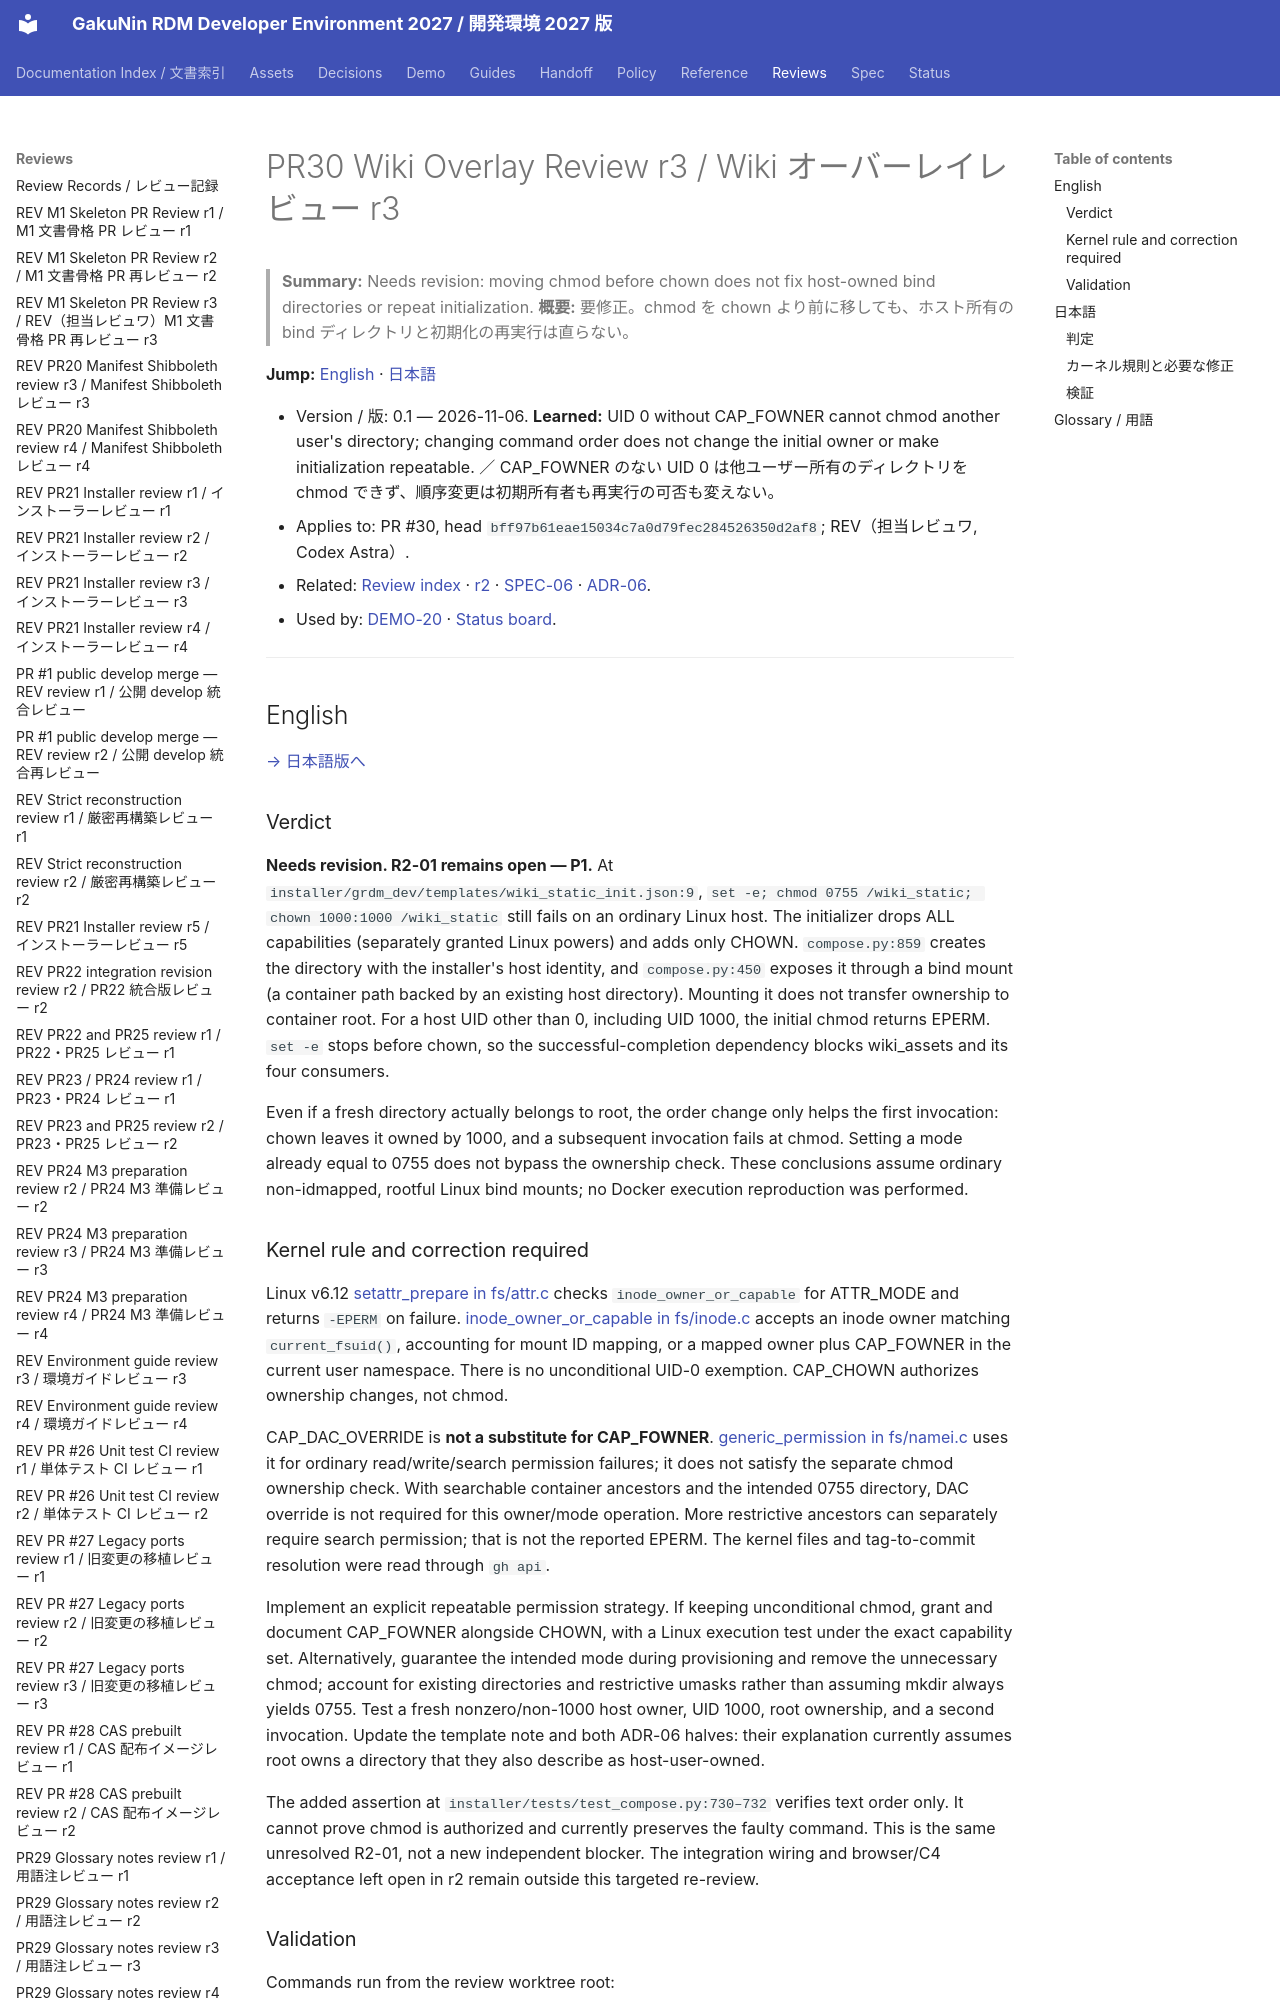

repository: RCOSDP/RDM-developer-guide · page: reviews/2026-11-06_RDM-developer-guide_PR30_Wiki_Overlay_r3/index.html · generator: mkdocs

# PR30 Wiki Overlay Review r3 / Wiki オーバーレイレビュー r3

> **Summary:** Needs revision: moving chmod before chown does not fix host-owned bind directories or repeat initialization.
> **概要:** 要修正。chmod を chown より前に移しても、ホスト所有の bind ディレクトリと初期化の再実行は直らない。

**Jump:** [English](#english) · [日本語](#japanese)

- Version / 版: 0.1 — 2026-11-06. **Learned:** UID 0 without CAP_FOWNER cannot chmod another user's directory; changing command order does not change the initial owner or make initialization repeatable. ／ CAP_FOWNER のない UID 0 は他ユーザー所有のディレクトリを chmod できず、順序変更は初期所有者も再実行の可否も変えない。
- Applies to: PR #30, head `bff97b61eae15034c7a0d79fec284526350d2af8`; REV（担当レビュワ, Codex Astra）.
- Related: [Review index](README.md) · [r2](2026-11-06_RDM-developer-guide_PR30_Wiki_Overlay_r2.md) · [SPEC-06](../spec/06_documentation_conventions.md) · [ADR-06](../decisions/ADR-06_Wiki_Frontend_Overlay.md).
- Used by: [DEMO-20](../demo/20_core_install_mac_studio.md) · [Status board](../status/README.md).

---

<a id="english"></a>
## English

[→ 日本語版へ](#japanese)
